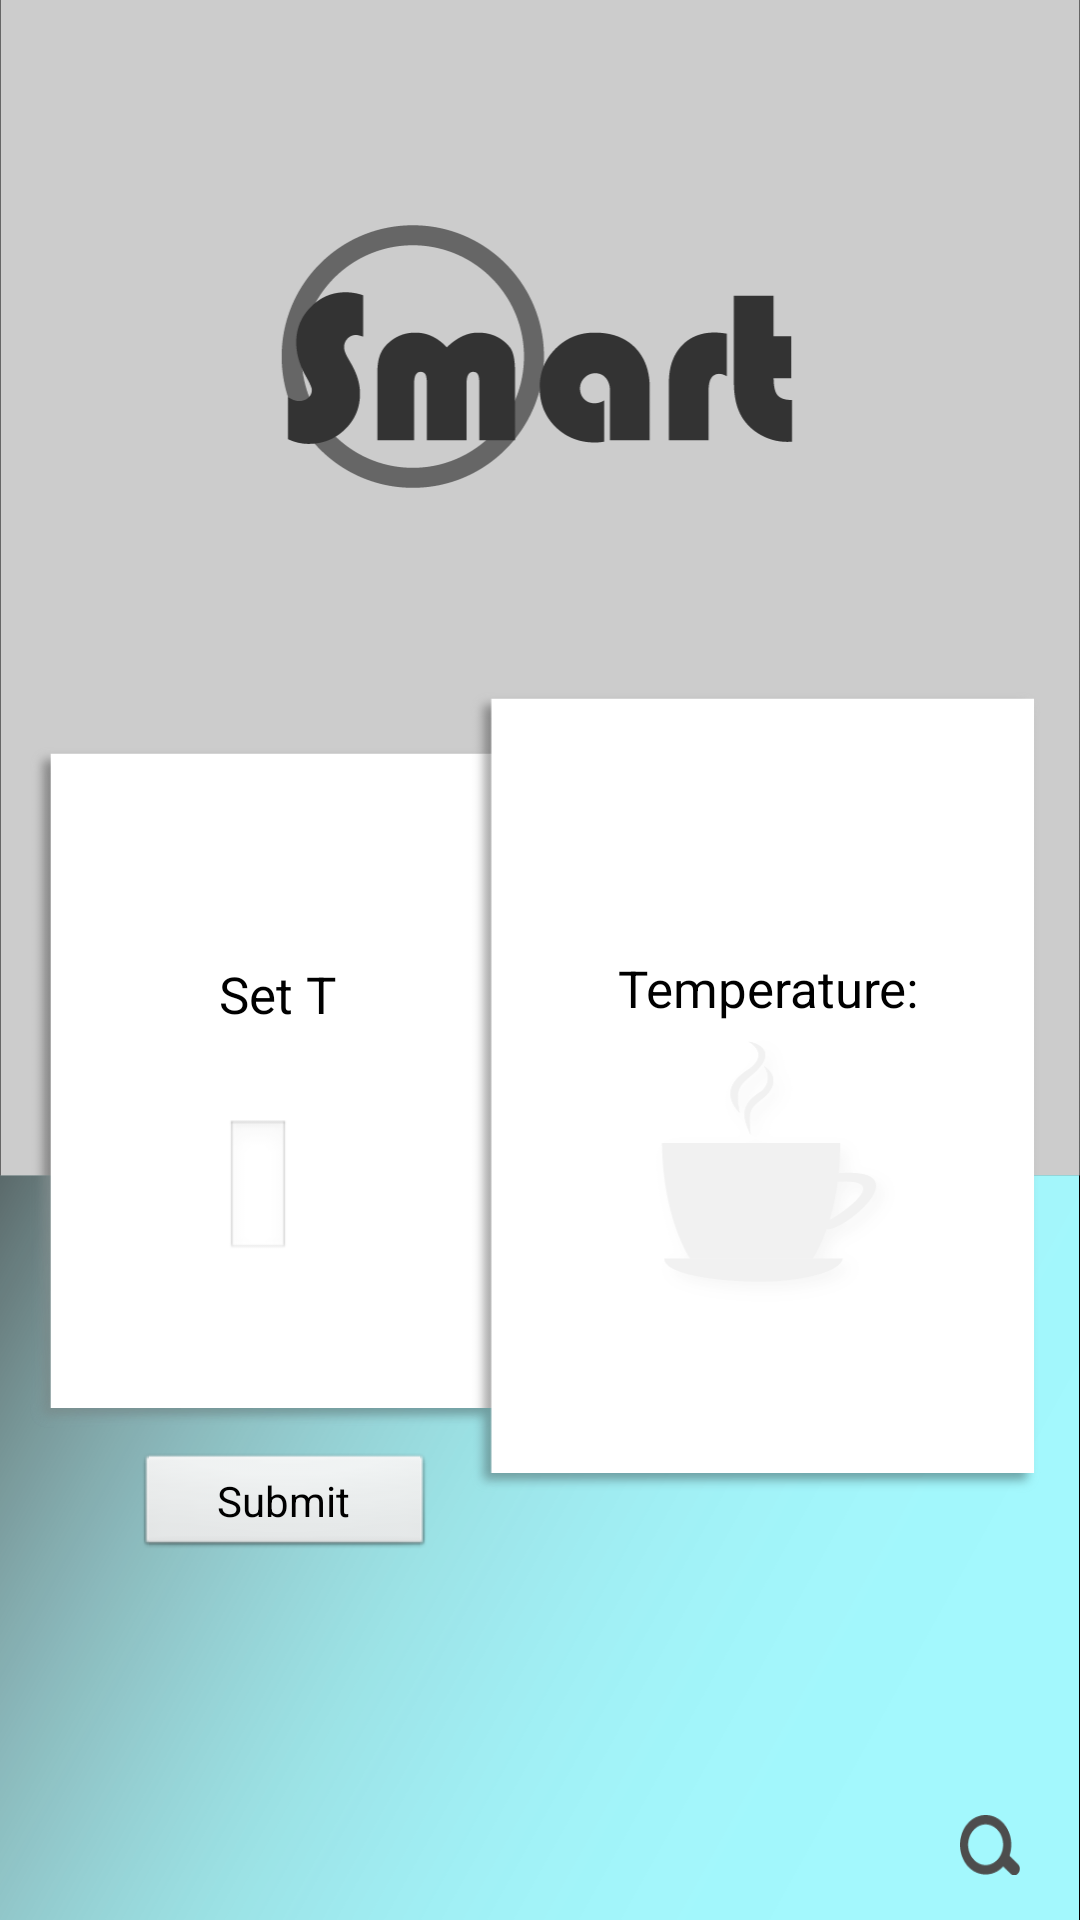

Write the Android layout XML for this screen, with the resource values it uses.
<!-- AndroidManifest.xml: activity theme title -->
<!-- res/layout/main.xml -->
<?xml version="1.0" encoding="utf-8"?>

<LinearLayout xmlns:android="http://schemas.android.com/apk/res/android"
    android:layout_width="fill_parent"
    android:layout_height="fill_parent"
    android:background="@drawable/ui_main"
    android:orientation="vertical" >

    <LinearLayout
        android:layout_width="match_parent"
        android:layout_height="match_parent"
        android:layout_weight="1"
        android:orientation="vertical" >

        <LinearLayout
            android:layout_width="match_parent"
            android:layout_height="100dp"
            android:layout_weight="1"
            android:orientation="vertical" >

            <RelativeLayout
                android:layout_width="match_parent"
                android:layout_height="match_parent"
                android:layout_weight="1" >

                <TextView
                    android:id="@+id/text"
                    android:layout_width="wrap_content"
                    android:layout_height="wrap_content"
                    android:layout_alignParentBottom="true"
                    android:layout_centerHorizontal="true"
                    android:text=""
                    android:textColor="#000"
                    android:textSize="20sp"
                    android:textStyle="bold" />
            </RelativeLayout>

            <LinearLayout
                android:layout_width="match_parent"
                android:layout_height="100dp"
                android:layout_weight="2"
                android:orientation="vertical" >


                <RelativeLayout
                    android:layout_width="match_parent"
                    android:layout_height="match_parent"
                    android:layout_weight="1" >

                    <TextView
                        android:id="@+id/lastDevice"
                        android:layout_width="wrap_content"
                        android:layout_height="wrap_content"
                        android:layout_centerInParent="true"
                        android:text=""
                        android:textColor="#000"
                        android:textSize="17sp" />
                </RelativeLayout>
            </LinearLayout>
        </LinearLayout>

        <LinearLayout
            android:layout_width="match_parent"
            android:layout_height="200dp"
            android:layout_weight="1"
            android:orientation="horizontal" >

            <RelativeLayout
                android:layout_width="100dp"
                android:layout_height="match_parent"
                android:layout_weight="2" >

                <EditText
                    android:id="@+id/setTemprt"
                    android:layout_width="wrap_content"
                    android:layout_height="wrap_content"
                    android:text=""
                    android:textColor="#000"
                    android:textSize="17sp"
                    android:layout_marginTop="153dp"
                    android:layout_marginLeft="75dp" />

                <TextView
                    android:id="@+id/setTempValue"
                    android:layout_width="wrap_content"
                    android:layout_height="wrap_content"
                    android:text="Set T"
                    android:textColor="#000"
                    android:textSize="17sp"
                    android:layout_marginLeft="73dp"
                    android:layout_marginTop="100dp" />

                <Button
                    android:id="@+id/submitValue"
                    android:layout_width="100dp"
                    android:layout_height="36dp"
                    android:text="Submit"
                    android:layout_alignParentBottom="true"
                    android:layout_marginLeft="45dp"
                    android:layout_marginBottom="20dp" />
            </RelativeLayout>

            <RelativeLayout
                android:layout_width="100dp"
                android:layout_height="match_parent"
                android:layout_weight="2" >

                <TextView
                    android:id="@+id/temperature"
                    android:layout_width="wrap_content"
                    android:layout_height="wrap_content"
                    android:text="Temperature:"
                    android:textColor="#000"
                    android:textSize="17sp"
                    android:layout_marginLeft="26dp"
                    android:layout_marginTop="98dp" />


                <TextView
                    android:id="@+id/temData"
                    android:layout_width="wrap_content"
                    android:layout_height="wrap_content"
                    android:text=""
                    android:textColor="#000"
                    android:textSize="17sp"
                    android:layout_marginLeft="53dp"
                    android:layout_marginTop="160dp" />


            </RelativeLayout>
        </LinearLayout>


    </LinearLayout>

    <RelativeLayout
        android:layout_width="match_parent"
        android:layout_height="200dp"
        android:layout_weight="1" >

        <Button
            android:id="@+id/buttonScan"
            android:layout_width="20dp"
            android:layout_height="20dp"
            android:background="@drawable/search"
            android:layout_marginBottom="15dp"
            android:layout_alignParentBottom="true"
            android:layout_alignParentEnd="true"
            android:layout_marginRight="20dp" />
    </RelativeLayout>

</LinearLayout>
<!-- resources referenced by this layout -->
<resources>
  <!-- drawable search: png bitmap (drawable, 1149 bytes) -->
  <!-- drawable ui_main: png bitmap (drawable, 70373 bytes) -->
  <style name="title" parent="android:Theme">
          <item name="android:windowTitleSize">60dp</item>
          <item name="android:windowTitleBackgroundStyle">@style/CustomWindowTitleBackground</item>
          <item name="android:textColor">@android:color/black</item>&gt;
      </style>
  <style name="CustomWindowTitleBackground">
          <item name="android:background">#a3f8fd</item>
      </style>
</resources>
